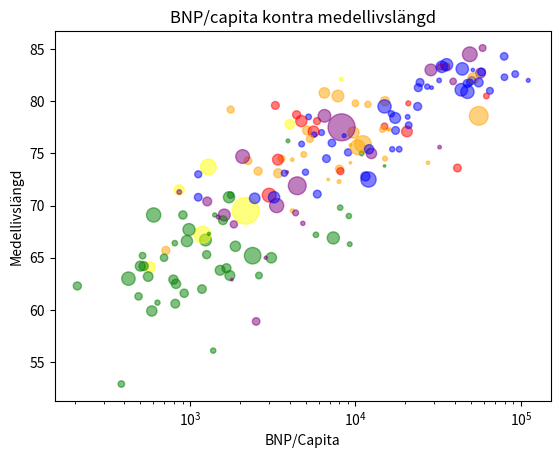

Source code (Python):
# Uppgift 5
import matplotlib.pyplot as plt
import numpy as np

# Kopplar regioner till färger i diagrammet
south_asia = 'yellow'
europe_central_asia = 'blue'
middle_east_north_africa = 'red'
sub_saharan_africa = 'green'
america = 'orange'
east_asia_pacific = 'purple'

# Data från CSV-fil omskrivna till listor
Land = ["Afghanistan","Albania","Algeria","Angola","Antigua and Barbuda","Argentina","Armenia","Australia","Austria","Azerbaijan","Bahamas","Bahrain","Bangladesh","Barbados","Belarus","Belgium","Belize","Benin","Bolivia","Bosnia and Herzegovina","Botswana","Brazil","Brunei","Bulgaria","Burkina Faso","Burundi","Cambodia","Cameroon","Canada","Cape Verde","Central African Republic","Chad","Chile","China","Colombia","Comoros","Congo. Dem. Rep.","Congo. Rep.","Costa Rica","Cote d'Ivoire","Croatia","Cyprus","Czech Republic","Denmark","Dominican Republic","Ecuador","Egypt","El Salvador","Equatorial Guinea","Estonia","Ethiopia","Fiji","Finland","France","Gabon","Gambia","Georgia","Germany","Ghana","Greece","Grenada","Guatemala","Guinea","Guinea-Bissau","Guyana","Haiti","Honduras","Hungary","Iceland","India","Indonesia","Iraq","Ireland","Israel","Italy","Jamaica","Japan","Jordan","Kazakhstan","Kenya","Kiribati","Kuwait","Kyrgyz Republic","Lao","Latvia","Lebanon","Lesotho","Liberia","Libya","Lithuania","Luxembourg","Madagascar","Malawi","Malaysia","Maldives","Mali","Malta","Mauritania","Mauritius","Mexico","Moldova","Mongolia","Montenegro","Morocco","Mozambique","Myanmar","Namibia","Nepal","Netherlands","New Zealand","Nicaragua","Niger","Nigeria","North Macedonia","Norway","Oman","Pakistan","Panama","Papua New Guinea","Paraguay","Peru","Philippines","Poland","Portugal","Qatar","Romania","Russia","Rwanda","Samoa","Sao Tome and Principe","Saudi Arabia","Senegal","Serbia","Seychelles","Sierra Leone","Singapore","Slovak Republic","Slovenia","Solomon Islands","South Africa","South Korea","Spain","Sri Lanka","St. Lucia","St. Vincent and the Grenadines","Sudan","Suriname","Sweden","Switzerland","Tajikistan","Tanzania","Thailand","Timor-Leste","Togo","Trinidad and Tobago","Tunisia","Turkey","Uganda","Ukraine","United Arab Emirates","United Kingdom","United States","Uruguay","Uzbekistan","Vanuatu","Vietnam","Zambia","Zimbabwe"]
BNPperCapita = [571,5210,4710,3100,15700,9730,4730,57100,50700,5880,27500,20900,1290,16100,6680,47500,4150,1260,2580,6240,8090,11100,32300,9030,822,208,1270,1520,51600,3910,384,814,15100,8250,7840,1410,424,2610,10000,1740,16500,32100,23800,65100,8010,5100,3010,3570,9240,20700,602,4810,49200,44300,9130,809,4990,47600,1880,24000,9330,3410,921,635,4160,714,2240,17500,51300,2170,4450,5590,79700,35300,35600,4870,49200,3280,11500,1240,1790,32700,1120,1840,16700,5860,1380,516,8120,18400,111000,500,524,12500,8210,793,28900,1760,10900,10300,3720,4350,8550,3400,587,1610,5770,859,55700,39000,1760,558,2390,5630,92600,15000,1190,11900,2510,5310,6490,3340,17400,24600,62000,12100,12000,905,3860,1300,20500,1580,7210,15000,488,58800,21000,27200,1480,7350,28600,33300,4010,9350,6850,1720,7970,58000,79400,1120,985,6500,860,696,15100,4410,15000,957,3220,41400,43700,55700,14600,2460,2870,2080,1660,1180]
Befolkningsmängd = [38000000,2880000,43100000,31800000,97100,44800000,2960000,25200000,8960000,10000000,389000,1640000,163000000,287000,9450000,11500000,390000,11800000,11500000,3300000,2300000,211000000,433000,7000000,20300000,11500000,16500000,25900000,37400000,550000,4750000,15900000,19000000,1430000000,50300000,851000,86800000,5380000,5050000,25700000,4130000,1200000,10700000,5770000,10700000,17400000,100000000,6450000,1360000,1330000,112000000,890000,5530000,65100000,2170000,2350000,4000000,83500000,30400000,10500000,112000,17600000,12800000,1920000,783000,11300000,9750000,9680000,339000,1370000000,271000000,39300000,4880000,8520000,60600000,2950000,127000000,10100000,18600000,52600000,118000,4210000,6420000,7170000,1910000,6860000,2130000,4940000,6780000,2760000,616000,27000000,18600000,31900000,531000,19700000,440000,4530000,1270000,128000000,4040000,3230000,628000,36500000,30400000,54000000,2490000,28600000,17100000,4780000,6550000,23300000,201000000,2080000,5380000,4970000,217000000,4250000,8780000,7040000,32500000,108000000,37900000,10200000,2830000,19400000,146000000,12600000,197000,215000,34300000,16300000,8770000,97700,7810000,5800000,5460000,2080000,670000,58600000,51200000,46700000,21300000,183000,111000,42800000,581000,10000000,8590000,9320000,58000000,69600000,1290000,8080000,1390000,11700000,83400000,44300000,44000000,9770000,67500000,329000000,3460000,33000000,300000,96500000,17900000,14600000]
Region = [south_asia,europe_central_asia,middle_east_north_africa,sub_saharan_africa,america,america,europe_central_asia,east_asia_pacific,europe_central_asia,europe_central_asia,america,middle_east_north_africa,south_asia,america,europe_central_asia,europe_central_asia,america,sub_saharan_africa,america,europe_central_asia,sub_saharan_africa,america,east_asia_pacific,europe_central_asia,sub_saharan_africa,sub_saharan_africa,east_asia_pacific,sub_saharan_africa,america,sub_saharan_africa,sub_saharan_africa,sub_saharan_africa,america,east_asia_pacific,america,sub_saharan_africa,sub_saharan_africa,sub_saharan_africa,america,sub_saharan_africa,europe_central_asia,europe_central_asia,europe_central_asia,europe_central_asia,america,america,middle_east_north_africa,america,sub_saharan_africa,europe_central_asia,sub_saharan_africa,east_asia_pacific,europe_central_asia,europe_central_asia,sub_saharan_africa,sub_saharan_africa,europe_central_asia,europe_central_asia,sub_saharan_africa,europe_central_asia,america,america,sub_saharan_africa,sub_saharan_africa,america,america,america,europe_central_asia,europe_central_asia,south_asia,east_asia_pacific,middle_east_north_africa,europe_central_asia,middle_east_north_africa,europe_central_asia,america,east_asia_pacific,middle_east_north_africa,europe_central_asia,sub_saharan_africa,east_asia_pacific,middle_east_north_africa,europe_central_asia,east_asia_pacific,europe_central_asia,middle_east_north_africa,sub_saharan_africa,sub_saharan_africa,middle_east_north_africa,europe_central_asia,europe_central_asia,sub_saharan_africa,sub_saharan_africa,east_asia_pacific,south_asia,sub_saharan_africa,europe_central_asia,sub_saharan_africa,sub_saharan_africa,america,europe_central_asia,east_asia_pacific,europe_central_asia,middle_east_north_africa,sub_saharan_africa,east_asia_pacific,sub_saharan_africa,south_asia,europe_central_asia,east_asia_pacific,america,sub_saharan_africa,sub_saharan_africa,europe_central_asia,europe_central_asia,middle_east_north_africa,south_asia,america,east_asia_pacific,america,america,east_asia_pacific,europe_central_asia,europe_central_asia,middle_east_north_africa,europe_central_asia,europe_central_asia,sub_saharan_africa,east_asia_pacific,sub_saharan_africa,middle_east_north_africa,sub_saharan_africa,europe_central_asia,sub_saharan_africa,sub_saharan_africa,east_asia_pacific,europe_central_asia,europe_central_asia,east_asia_pacific,sub_saharan_africa,east_asia_pacific,europe_central_asia,south_asia,america,america,sub_saharan_africa,america,europe_central_asia,europe_central_asia,europe_central_asia,sub_saharan_africa,east_asia_pacific,east_asia_pacific,sub_saharan_africa,america,middle_east_north_africa,europe_central_asia,sub_saharan_africa,europe_central_asia,middle_east_north_africa,europe_central_asia,america,america,europe_central_asia,east_asia_pacific,east_asia_pacific,sub_saharan_africa,sub_saharan_africa]
Medellivslängd = [64.1,78.5,78.1,65,77.3,77,75.9,82.7,82,71.1,74.1,79.8,73.7,77.3,74.5,81.7,74.4,65.3,73.3,77,69.8,75.9,75.6,75.1,62.5,62.3,70.4,63.8,82.2,76.2,52.9,60.6,80,77.5,80.5,69.1,63,63.3,79.8,63.3,78.8,82,79.5,81,73.5,77.2,71,74.5,66.3,78.5,69.1,68.3,81.8,83.1,69,66.4,73.2,80.9,66.1,81.3,74.1,73.1,61.6,60.7,69.5,65.7,74.3,77.2,83,69.5,71.9,77.1,82.3,83.3,83.5,74.9,84.5,79.6,72.8,66.7,62.9,83.3,73,68.2,75.4,78.1,56.1,65.2,73.3,75.4,82,64.2,64.2,75,82.1,62.9,81.3,71,75,75.6,73.1,69.3,76.7,74.4,59.9,69.1,67.2,71.5,81.8,81.9,79.2,63.2,65.2,76.8,82.6,77.6,67.2,79.7,58.9,76.4,80.8,70,78.4,81.8,80.5,75.4,72.5,69.1,73.2,67.3,77.1,68.6,76,73.8,61.3,85.1,77.7,81.4,68.9,66.9,83,83.3,77.8,75.8,72.5,70.8,72.3,82.8,84.3,70.8,67.7,78.6,71.3,65,74.5,78.7,79.5,66.6,70.8,73.6,81.1,78.6,77.3,70.7,65,74.7,64,62]

x = BNPperCapita # BNP/capita som x-axel
y = Medellivslängd # Medellivslängd som y-axel
area = np.sqrt(Befolkningsmängd)/100 # Sätter cirklarnas area till roten ur landets befolkningsmängd delat på 100
plt.scatter(x, y, s=area, color=Region, alpha=0.5) # Scatter plot
plt.xscale('log') # Ändrar x-skalan till log10 för lättläst graf
plt.ylabel('Medellivslängd') # y-rubrik
plt.xlabel('BNP/Capita') # x-rubrik
plt.title('BNP/capita kontra medellivslängd') # Titel

plt.show()
